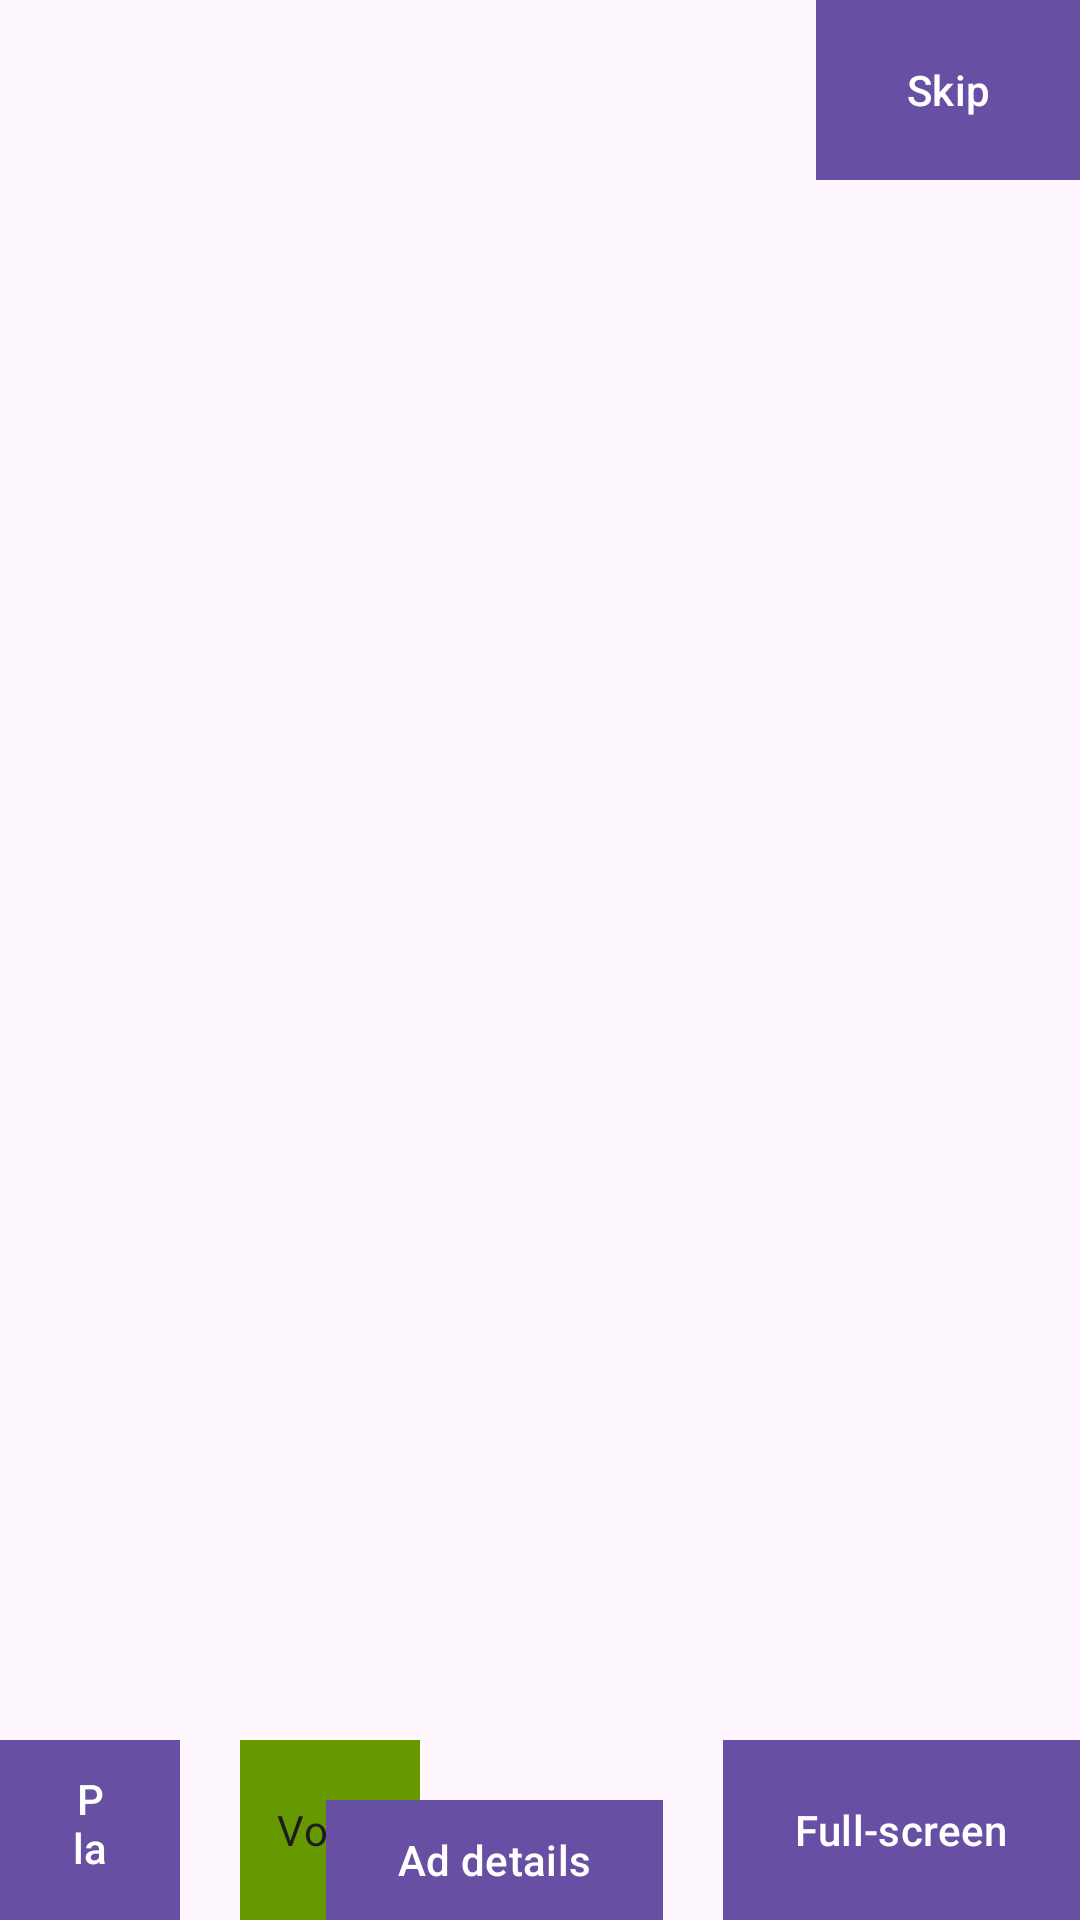

Android layout source for this screen:
<!-- AndroidManifest.xml: application theme Theme.VAST_DEMO -->
<!-- res/layout/activity_video_player.xml -->
<?xml version="1.0" encoding="utf-8"?>
<RelativeLayout xmlns:android="http://schemas.android.com/apk/res/android"
    android:id="@+id/cl_content"
    android:layout_width="match_parent"
    android:layout_height="match_parent"
    xmlns:app="http://schemas.android.com/apk/res-auto">

    <Button
        android:id="@+id/demo_bt_play"
        android:layout_width="60dp"
        android:layout_height="60dp"
        android:background="@android:color/holo_red_dark"
        android:text="@string/demo_bt_play_video"
        android:layout_alignParentStart="true"
        android:layout_alignParentBottom="true" />

    <CheckBox
        android:id="@+id/demo_bt_voice"
        android:layout_width="60dp"
        android:layout_height="60dp"
        android:background="@android:color/holo_green_dark"
        android:layout_marginStart="20dp"
        android:text="@string/demo_custom_view_voice"
        android:gravity="center"
        android:button="@null"
        android:layout_alignParentBottom="true"
        android:layout_toEndOf="@id/demo_bt_play" />

    <Button
        android:id="@+id/demo_bt_full_screen"
        android:layout_width="wrap_content"
        android:layout_height="60dp"
        android:background="@android:color/holo_green_dark"
        android:layout_marginStart="20dp"
        android:text="@string/demo_custom_full_screen"
        android:layout_alignParentBottom="true"
        android:layout_alignParentEnd="true" />

    <Button
        android:id="@+id/demo_bt_detail"
        android:layout_width="wrap_content"
        android:layout_height="40dp"
        android:text="@string/demo_custom_ad_detail"
        android:background="@android:color/holo_blue_dark"
        android:layout_toStartOf="@id/demo_bt_full_screen"
        android:layout_alignParentBottom="true"/>

    <Button
        android:id="@+id/demo_bt_skip"
        android:layout_width="wrap_content"
        android:layout_height="60dp"
        android:text="@string/demo_custom_skip"
        android:background="@android:color/darker_gray"
        android:layout_alignParentTop="true"
        android:layout_alignParentEnd="true" />


</RelativeLayout>
<!-- resources referenced by this layout -->
<resources>
  <string name="demo_bt_play_video">Play a video.</string>
  <string name="demo_custom_ad_detail">Ad details</string>
  <string name="demo_custom_full_screen">Full-screen</string>
  <string name="demo_custom_skip">Skip</string>
  <string name="demo_custom_view_voice">Voice</string>
  <style name="Theme.VAST_DEMO" parent="Base.Theme.VAST_DEMO" />
  <style name="Base.Theme.VAST_DEMO" parent="Theme.Material3.DayNight.NoActionBar">
          
          
      </style>
</resources>
